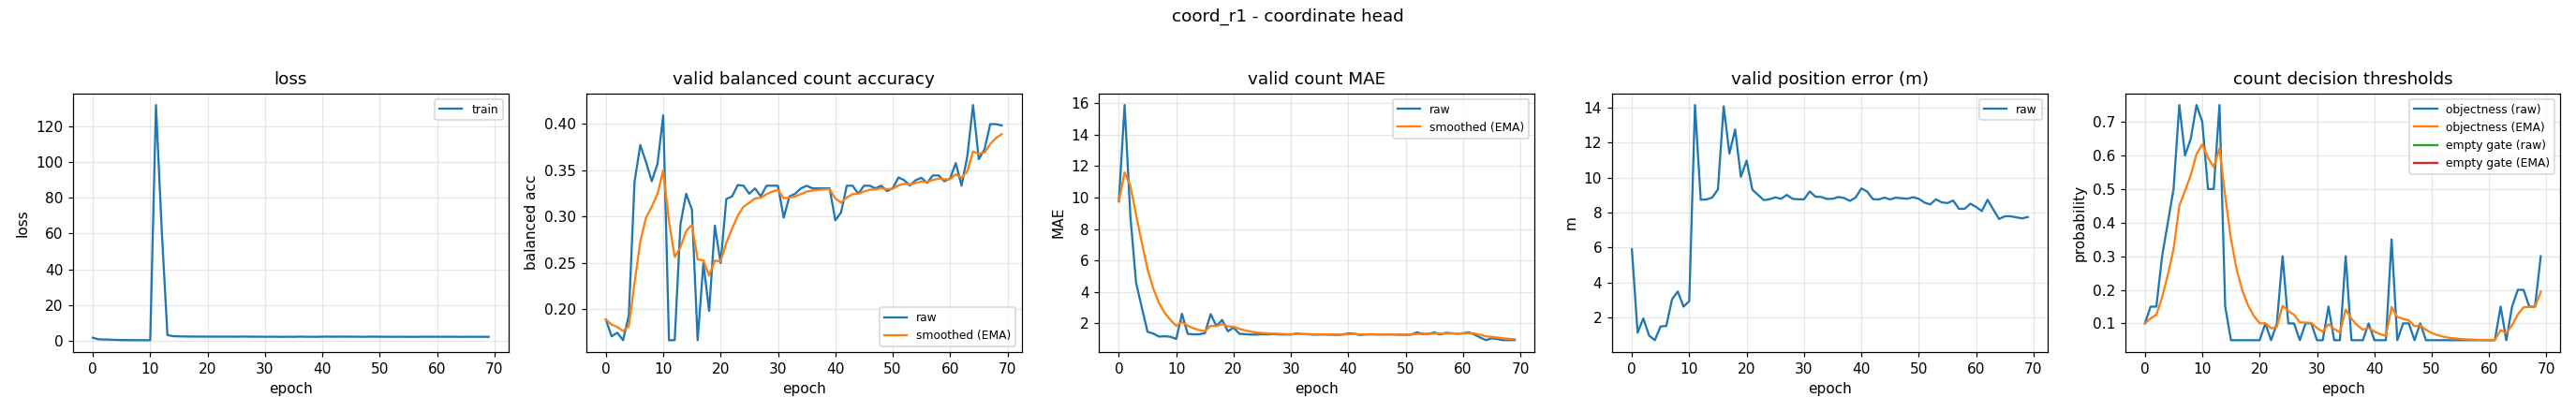

The table this chart was drawn from, first rows:
epoch, train_loss, valid_bal, valid_bal_smoothed, valid_mae, valid_mae_smoothed, valid_error_m, valid_threshold, valid_threshold_smoothed, valid_empty_threshold, valid_empty_threshold_smoothed
0, 1.568, 0.189, 0.189, 9.761, 9.761, 5.904, 0.1, 0.1, nan, nan
1, 0.6781, 0.1708, 0.1835, 15.89, 11.6, 1.144, 0.15, 0.115, nan, nan
2, 0.6045, 0.1748, 0.1809, 8.848, 10.77, 1.956, 0.15, 0.1255, nan, nan
3, 0.4968, 0.1667, 0.1766, 4.588, 8.918, 0.9825, 0.3, 0.1779, nan, nan
4, 0.3734, 0.1935, 0.1817, 3.011, 7.146, 0.7136, 0.4, 0.2445, nan, nan
5, 0.3041, 0.3375, 0.2284, 1.473, 5.444, 1.5, 0.5, 0.3211, nan, nan
6, 0.2547, 0.3772, 0.2731, 1.356, 4.218, 1.527, 0.75, 0.4498, nan, nan
7, 0.2354, 0.3588, 0.2988, 1.168, 3.303, 3.051, 0.6, 0.4949, nan, nan
8, 0.2128, 0.3382, 0.3106, 1.186, 2.668, 3.495, 0.65, 0.5414, nan, nan
9, 0.2027, 0.3569, 0.3245, 1.157, 2.214, 2.634, 0.75, 0.604, nan, nan
10, 0.1907, 0.4093, 0.3499, 1.013, 1.854, 2.946, 0.7, 0.6328, nan, nan
11, 132.1, 0.1667, 0.295, 2.617, 2.083, 14.14, 0.5, 0.593, nan, nan
12, 62.4, 0.1667, 0.2565, 1.34, 1.86, 8.734, 0.5, 0.5651, nan, nan
13, 3.075, 0.2917, 0.267, 1.309, 1.695, 8.749, 0.75, 0.6205, nan, nan
14, 2.449, 0.3247, 0.2843, 1.314, 1.58, 8.857, 0.15, 0.4794, nan, nan
15, 2.356, 0.3075, 0.2913, 1.383, 1.521, 9.325, 0.05, 0.3506, nan, nan
16, 2.293, 0.1667, 0.2539, 2.596, 1.844, 14.06, 0.05, 0.2604, nan, nan
17, 2.252, 0.25, 0.2527, 1.838, 1.842, 11.37, 0.05, 0.1973, nan, nan
18, 2.215, 0.1983, 0.2364, 2.223, 1.956, 12.74, 0.05, 0.1531, nan, nan
19, 2.255, 0.2902, 0.2525, 1.505, 1.821, 10.04, 0.05, 0.1222, nan, nan
20, 2.208, 0.25, 0.2518, 1.734, 1.795, 10.97, 0.05, 0.1005, nan, nan
21, 2.222, 0.319, 0.2719, 1.346, 1.66, 9.304, 0.1, 0.1004, nan, nan
22, 2.196, 0.3218, 0.2869, 1.319, 1.558, 9.009, 0.05, 0.08525, nan, nan
23, 2.224, 0.3341, 0.3011, 1.293, 1.478, 8.713, 0.1, 0.08968, nan, nan
24, 2.187, 0.3333, 0.3107, 1.298, 1.424, 8.763, 0.3, 0.1528, nan, nan
25, 2.167, 0.3247, 0.3149, 1.314, 1.391, 8.87, 0.1, 0.1369, nan, nan
26, 2.234, 0.3305, 0.3196, 1.303, 1.365, 8.786, 0.1, 0.1259, nan, nan
27, 2.218, 0.3218, 0.3203, 1.324, 1.353, 9.007, 0.05, 0.1031, nan, nan
28, 2.165, 0.3333, 0.3242, 1.298, 1.336, 8.788, 0.1, 0.1022, nan, nan
29, 2.164, 0.3333, 0.3269, 1.298, 1.325, 8.761, 0.1, 0.1015, nan, nan
30, 2.136, 0.3333, 0.3289, 1.298, 1.317, 8.758, 0.05, 0.08606, nan, nan
31, 2.166, 0.2989, 0.3199, 1.362, 1.33, 9.208, 0.05, 0.07524, nan, nan
32, 2.13, 0.3218, 0.3204, 1.319, 1.327, 8.909, 0.15, 0.09767, nan, nan
33, 2.102, 0.3247, 0.3217, 1.314, 1.323, 8.89, 0.05, 0.08337, nan, nan
34, 2.133, 0.3305, 0.3243, 1.29, 1.313, 8.783, 0.05, 0.07336, nan, nan
35, 2.097, 0.3333, 0.327, 1.298, 1.308, 8.786, 0.3, 0.1414, nan, nan
36, 2.214, 0.3305, 0.3281, 1.303, 1.307, 8.892, 0.05, 0.1139, nan, nan
37, 2.136, 0.3305, 0.3288, 1.293, 1.303, 8.831, 0.05, 0.09476, nan, nan
38, 2.126, 0.3306, 0.3293, 1.269, 1.292, 8.668, 0.05, 0.08133, nan, nan
39, 2.093, 0.3305, 0.3297, 1.303, 1.296, 8.861, 0.1, 0.08693, nan, nan
40, 2.2, 0.296, 0.3196, 1.367, 1.317, 9.38, 0.05, 0.07585, nan, nan
41, 2.196, 0.3046, 0.3151, 1.348, 1.326, 9.202, 0.05, 0.0681, nan, nan
42, 2.167, 0.3333, 0.3205, 1.269, 1.309, 8.77, 0.05, 0.06267, nan, nan
43, 2.211, 0.3333, 0.3244, 1.298, 1.306, 8.749, 0.35, 0.1489, nan, nan
44, 2.179, 0.3247, 0.3245, 1.314, 1.308, 8.852, 0.05, 0.1192, nan, nan
45, 2.193, 0.3333, 0.3271, 1.298, 1.305, 8.755, 0.1, 0.1134, nan, nan
46, 2.161, 0.3333, 0.329, 1.298, 1.303, 8.851, 0.1, 0.1094, nan, nan
47, 2.097, 0.3305, 0.3294, 1.303, 1.303, 8.822, 0.05, 0.09159, nan, nan
48, 2.177, 0.3333, 0.3306, 1.298, 1.301, 8.789, 0.1, 0.09411, nan, nan
49, 2.183, 0.3276, 0.3297, 1.285, 1.296, 8.878, 0.05, 0.08088, nan, nan
50, 2.163, 0.3305, 0.3299, 1.285, 1.293, 8.792, 0.05, 0.07161, nan, nan
51, 2.144, 0.3423, 0.3336, 1.301, 1.295, 8.57, 0.05, 0.06513, nan, nan
52, 2.117, 0.3393, 0.3353, 1.441, 1.339, 8.469, 0.05, 0.06059, nan, nan
53, 2.113, 0.3334, 0.3348, 1.327, 1.335, 8.76, 0.05, 0.05741, nan, nan
54, 2.129, 0.3393, 0.3361, 1.346, 1.339, 8.584, 0.05, 0.05519, nan, nan
55, 2.115, 0.3419, 0.3378, 1.434, 1.367, 8.543, 0.05, 0.05363, nan, nan
56, 2.087, 0.3364, 0.3374, 1.303, 1.348, 8.689, 0.05, 0.05254, nan, nan
57, 2.148, 0.3444, 0.3395, 1.41, 1.366, 8.217, 0.05, 0.05178, nan, nan
58, 2.15, 0.3444, 0.341, 1.378, 1.37, 8.216, 0.05, 0.05125, nan, nan
59, 2.145, 0.3382, 0.3401, 1.346, 1.363, 8.509, 0.05, 0.05087, nan, nan
... 10 more rows
